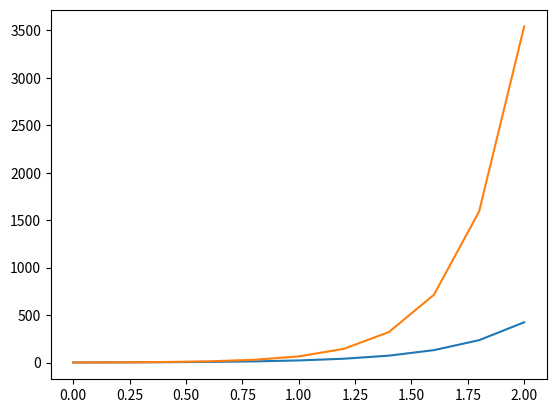

The script that saved this image:
# -*- coding: utf-8 -*-
"""
Created on Wed Apr 15 13:21:17 2020

[redacted]
"""
import numpy as np
import matplotlib.pyplot as plt
import pandas as pd

xi=0
xf=2
y0=1

h=0.2

x=np.linspace(xi,xf,int((xf-xi)/h)+1)

y=np.zeros([len(x)])
sol=np.zeros([len(x)])
e1=np.zeros([len(x)])
e2=np.zeros([len(x)])

def f(x,y):
    return 1-x+4*y

y[0]=y0
sol[0]=y0

for i in range(1,len(x)):
    y[i]=y[i-1]+f(x[i-1],y[i-1])*h
    sol[i]=(4*x[i]-3+19*np.exp(4*x[i]))/16
    e1[i]=abs(sol[i]-y[i])


#df=pd.DataFrame({'x':x,'y':y,'sol':sol,'dif':y-sol})
print(e1[len(x)-1])

plt.figure(0)
plt.plot(x,y),plt.plot(x,sol)
#plt.figure(1)
#plt.plot(x,e1),plt.xlim(xi,xf)